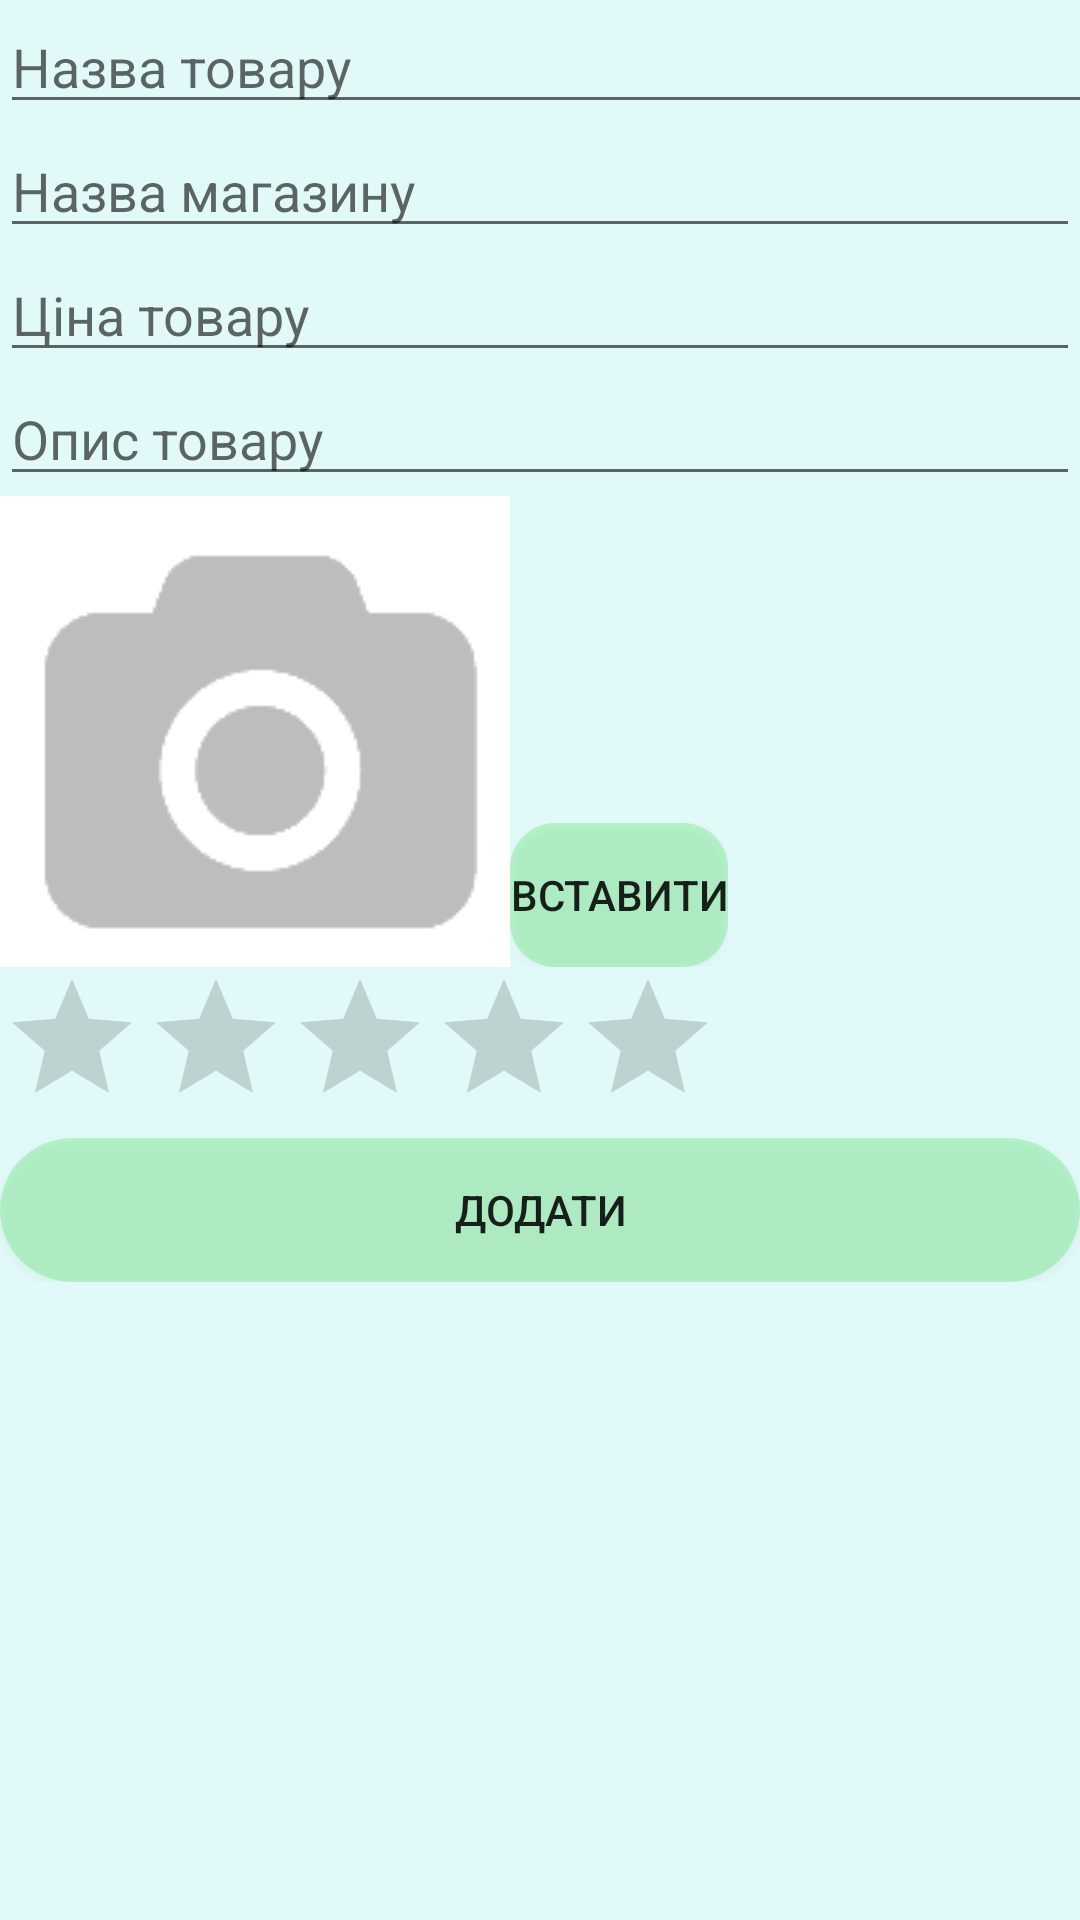

Here is an Android app screen rendered from its layout file. Give the layout XML and the strings, colors and styles it references.
<!-- AndroidManifest.xml: application theme AppTheme -->
<!-- res/layout/record_activity.xml -->
<?xml version="1.0" encoding="utf-8"?>
<ScrollView xmlns:android="http://schemas.android.com/apk/res/android"
    android:id="@+id/ScrollView01"
    android:layout_width="fill_parent"
    android:layout_height="fill_parent"
    android:background="#E1F9F8">
            <LinearLayout
                android:layout_width="wrap_content"
                android:layout_height="wrap_content"
                android:orientation="vertical">
            <EditText
                android:layout_width="391dp"
                android:layout_height="wrap_content"
                android:id="@+id/goods_name"
                android:hint="Назва товару"/>

            <EditText
                android:layout_width="fill_parent"
                android:layout_height="wrap_content"
                android:id="@+id/shop_name"
                android:hint="Назва магазину"/>

            <EditText
                android:layout_width="match_parent"
                android:layout_height="wrap_content"
                android:inputType="numberDecimal"
                android:ems="10"
                android:id="@+id/goods_price"
                android:hint="Ціна товару"
                android:layout_gravity="center_horizontal" />

            <EditText
                android:layout_width="fill_parent"
                android:layout_height="wrap_content"
                android:inputType="textMultiLine"
                android:ems="10"
                android:id="@+id/short_description"
                android:hint="Опис товару"/>

                <LinearLayout
                    android:layout_width="wrap_content"
                    android:layout_height="wrap_content">
                <ImageView
                    android:layout_width="wrap_content"
                    android:layout_height="wrap_content"
                    android:id="@+id/goods_photo"
                    android:src="@drawable/photo"
                    android:layout_gravity="center_horizontal" />

                <Button
                    style="?android:attr/buttonStyleSmall"
                    android:layout_width="wrap_content"
                    android:layout_height="wrap_content"
                    android:text="Вставити"
                    android:id="@+id/change_photo_button"
                    android:background="@drawable/roundbutton2"
                    android:layout_gravity="bottom|center_horizontal" />
                </LinearLayout>

                <RatingBar
                android:layout_width="wrap_content"
                android:layout_height="wrap_content"
                android:id="@+id/goods_rating"/>

            <Button
                android:layout_width="fill_parent"
                android:layout_height="wrap_content"
                android:text="Додати"
                android:id="@+id/add_button"
                android:background="@drawable/roundbutton"
                android:onClick="onClickButton"/>
            </LinearLayout>
</ScrollView>
<!-- resources referenced by this layout -->
<resources>
  <!-- drawable photo: png bitmap (drawable, 1308 bytes) -->
  <!-- drawable roundbutton (drawable) -->
  <shape
      android:shape="rectangle"
      xmlns:android="http://schemas.android.com/apk/res/android">
      <corners android:bottomRightRadius="30dip"
          android:bottomLeftRadius="30dip"
          android:topRightRadius="30dip"
          android:topLeftRadius="30dip"/>
  
      <solid android:color="#3301D811"/>
      </shape>
  <!-- drawable roundbutton2 (drawable) -->
  <shape
      android:shape="rectangle"
      xmlns:android="http://schemas.android.com/apk/res/android">
      <corners android:bottomRightRadius="15dip"
          android:bottomLeftRadius="15dip"
          android:topRightRadius="15dip"
          android:topLeftRadius="15dip"/>
      <solid android:color="#3301D811"/>
      </shape>
</resources>
